Run: headless pygame with SDL's dummy video driver; simulated clock (each Clock.tick advances the game by its frame time, no real sleeping); random seed 0; keys injected as events and as key.get_pressed() state; mouse plan: one left click at the window centre at the start of phase 2, then a move to the lower-right quarter at the start of phase 3.
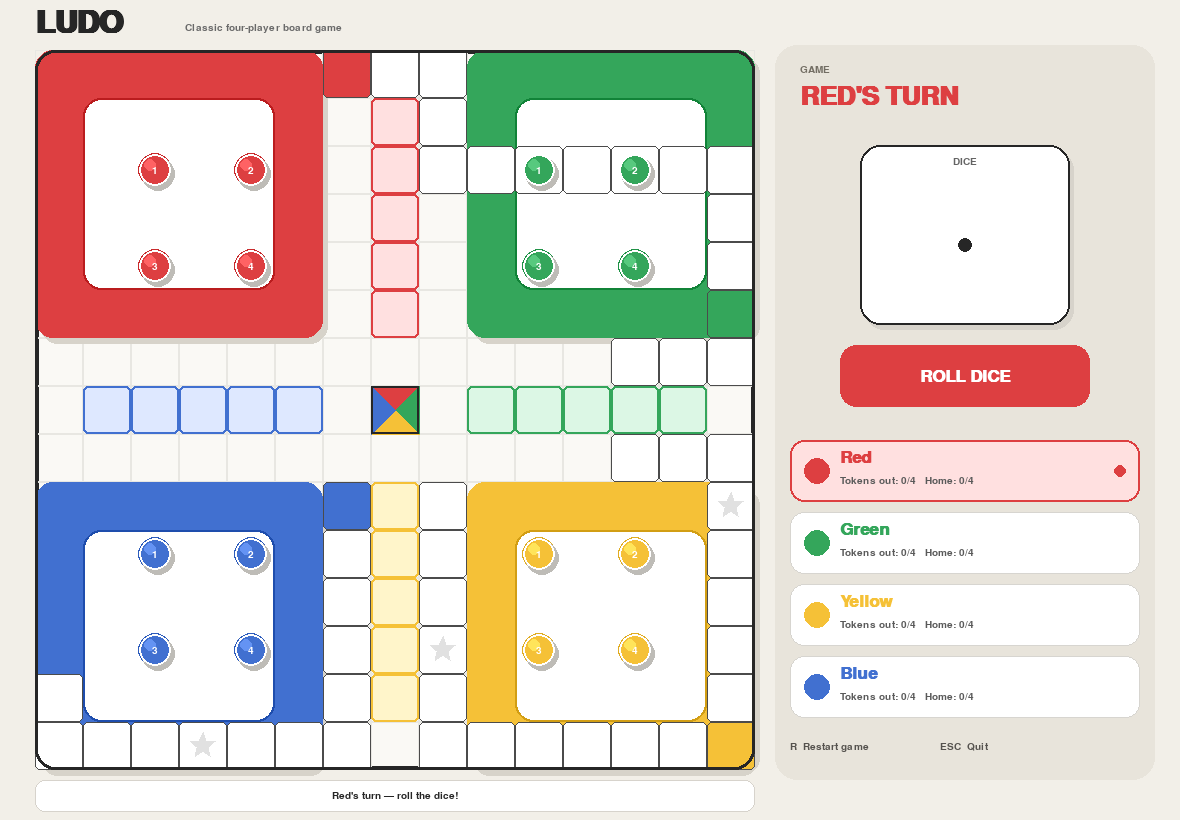
Frame 1 of 4 · flips 1–60 · no input
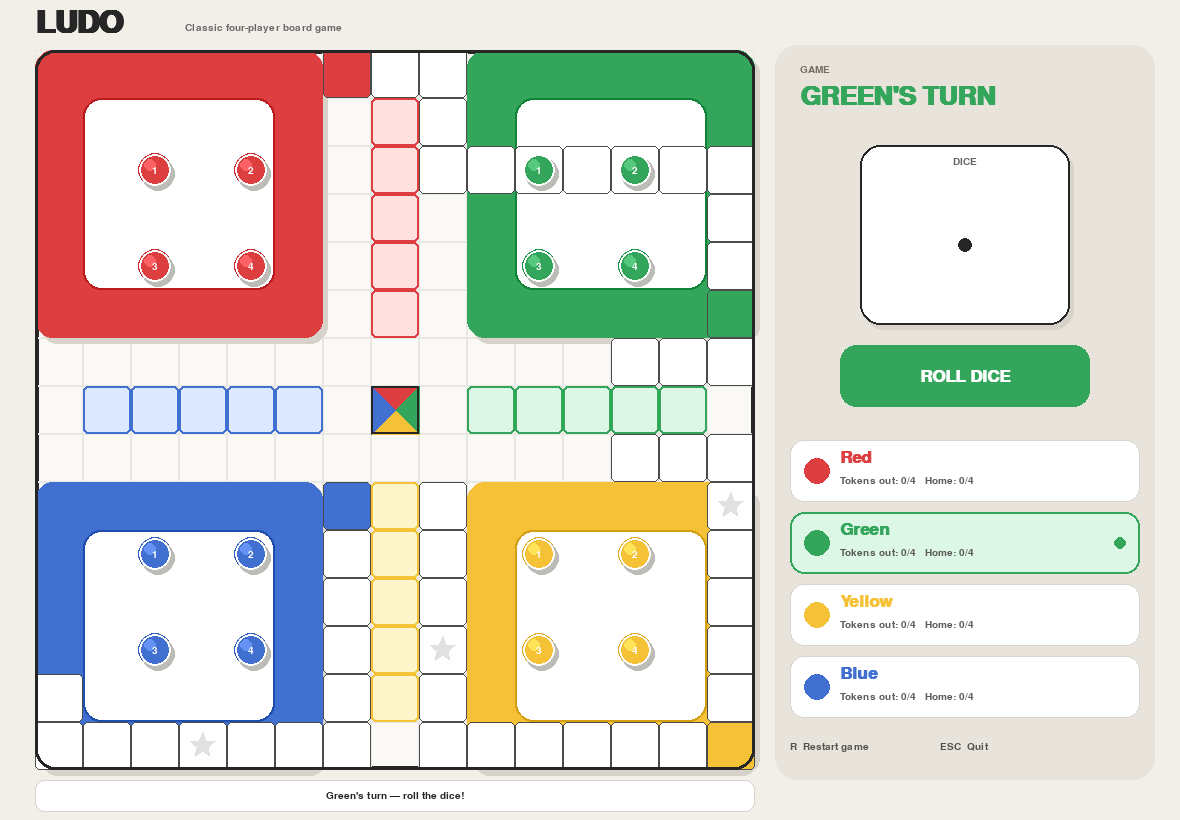
Frame 2 of 4 · flips 61–180 · clicked the window centre · tapped SPACE, RETURN · held RIGHT (→), D
Frame 3 of 4 · flips 181–300 · moved the mouse to the lower-right quarter · held DOWN (↓), S · screen unchanged from frame 2, image omitted
Frame 4 of 4 · flips 301–420 · held LEFT (←), A, UP (↑), W · screen unchanged from frame 3, image omitted

The pygame program that drew these frames:

import pygame
import random
import sys
import math

pygame.init()

# ============================================================
# LUDO - polished Pygame edition
# ============================================================
WIDTH, HEIGHT = 1180, 820
BOARD_SIZE = 720
BOARD_X, BOARD_Y = 35, 50
CELL = BOARD_SIZE // 15
PANEL_X = 790

screen = pygame.display.set_mode((WIDTH, HEIGHT))
pygame.display.set_caption("Ludo - Classic Board Game")
clock = pygame.time.Clock()

# ----------------------------- Fonts -------------------------
FONT = pygame.font.SysFont("arial", 20)
SMALL = pygame.font.SysFont("arial", 15)
MEDIUM = pygame.font.SysFont("arial", 25, bold=True)
BIG = pygame.font.SysFont("arial", 38, bold=True)
TITLE = pygame.font.SysFont("arial", 46, bold=True)

# ---------------------------- Colors -------------------------
BG = (242, 239, 232)
BOARD = (250, 249, 245)
GRID = (75, 75, 75)
DARK = (38, 38, 38)
WHITE = (255, 255, 255)
BLACK = (25, 25, 25)
SHADOW = (0, 0, 0, 35)

COLORS = {
    "red": (221, 63, 65),
    "green": (52, 166, 91),
    "yellow": (245, 193, 55),
    "blue": (65, 112, 208),
}

LIGHT = {
    "red": (255, 224, 224),
    "green": (220, 247, 229),
    "yellow": (255, 245, 202),
    "blue": (222, 232, 255),
}

PLAYER_ORDER = ["red", "green", "yellow", "blue"]

# Standard 52-space outer track.
TRACK = [
    (6,0),(7,0),(8,0),(8,1),(8,2),
    (9,2),(10,2),(11,2),(12,2),(13,2),(14,2),
    (14,3),(14,4),(14,5),(14,6),(13,6),(12,6),
    (12,7),(12,8),(13,8),(14,8),(14,9),(14,10),
    (14,11),(14,12),(14,13),(14,14),(13,14),(12,14),
    (11,14),(10,14),(9,14),(8,14),(8,13),(8,12),
    (8,11),(8,10),(8,9),(7,9),(6,9),(6,10),(6,11),
    (6,12),(6,13),(6,14),(5,14),(4,14),(3,14),(2,14),
    (1,14),(0,14),(0,13),(0,12),(0,11),(0,10),(0,9),
    (1,9),(2,9),(2,8),(1,8),(0,8),(0,7),(0,6),(0,5),
    (0,4),(0,3),(0,2),(1,2),(2,2),(3,2),(4,2),(5,2),
    (6,2),(6,1)
]

# We use the first 52 positions of the classic perimeter path.
TRACK = TRACK[:52]

START = {
    "red": 0,
    "green": 13,
    "yellow": 26,
    "blue": 39,
}

# Five-space home lanes.
LANES = {
    "red": [(7,1),(7,2),(7,3),(7,4),(7,5)],
    "green": [(13,7),(12,7),(11,7),(10,7),(9,7)],
    "yellow": [(7,13),(7,12),(7,11),(7,10),(7,9)],
    "blue": [(1,7),(2,7),(3,7),(4,7),(5,7)],
}

CENTER = (7, 7)

# Safe squares: starting squares + four star/safe positions.
SAFE = set(START.values()) | {8, 21, 34, 47}

# Yard/home token positions.
YARD = {
    "red": [(2,2),(4,2),(2,4),(4,4)],
    "green": [(10,2),(12,2),(10,4),(12,4)],
    "yellow": [(10,10),(12,10),(10,12),(12,12)],
    "blue": [(2,10),(4,10),(2,12),(4,12)],
}

BASES = {
    "red": (0,0),
    "green": (9,0),
    "yellow": (9,9),
    "blue": (0,9),
}

# Token state:
# -1 = yard
# 0..51 = outer track
# 52..56 = home lane, 56 = center/finished.
players = {c: [-1, -1, -1, -1] for c in PLAYER_ORDER}

current = 0
dice = None
winner = None
must_choose = False
message = "Red's turn — roll the dice!"
rolling = False
roll_frames = 0
roll_value = 1
no_move_timer = 0

# ------------------------- Helpers ----------------------------

def board_rect():
    return pygame.Rect(BOARD_X, BOARD_Y, BOARD_SIZE, BOARD_SIZE)


def cell_rect(col, row):
    return pygame.Rect(
        BOARD_X + col * CELL,
        BOARD_Y + row * CELL,
        CELL,
        CELL
    )


def cell_center(pos):
    col, row = pos
    r = cell_rect(col, row)
    return r.center


def draw_text(text, pos, font=FONT, color=DARK, center=False):
    surf = font.render(text, True, color)
    rect = surf.get_rect()
    if center:
        rect.center = pos
    else:
        rect.topleft = pos
    screen.blit(surf, rect)


def draw_round_rect(rect, color, radius=14, outline=None, width=1):
    pygame.draw.rect(screen, color, rect, border_radius=radius)
    if outline:
        pygame.draw.rect(screen, outline, rect, width, border_radius=radius)


def shade(color, amount):
    return tuple(max(0, min(255, c + amount)) for c in color)


def track_pos(index):
    return TRACK[index % 52]


def absolute_distance(color, state):
    if state < 0:
        return None
    if state <= 51:
        return (state - START[color]) % 52
    return 52 + (state - 52)


def token_grid_pos(color, idx):
    state = players[color][idx]

    if state == -1:
        return YARD[color][idx]

    if state <= 51:
        return track_pos(state)

    if state <= 56:
        if state == 56:
            return CENTER
        return LANES[color][state - 52]

    return CENTER


def token_pixel_pos(color, idx, offset=(0, 0)):
    x, y = cell_center(token_grid_pos(color, idx))
    return int(x + offset[0]), int(y + offset[1])


def legal_tokens(color, roll):
    result = []

    for i, state in enumerate(players[color]):
        if state == 56:
            continue

        if state == -1:
            if roll == 6:
                result.append(i)
        else:
            distance = absolute_distance(color, state)
            if distance is not None and distance + roll <= 56:
                result.append(i)

    return result


def move_token(color, idx, roll):
    state = players[color][idx]

    if state == -1:
        players[color][idx] = START[color]
        return

    distance = absolute_distance(color, state)
    new_distance = distance + roll

    if new_distance >= 52:
        players[color][idx] = 52 + (new_distance - 52)
    else:
        players[color][idx] = (START[color] + new_distance) % 52


def capture_if_possible(color, idx):
    state = players[color][idx]

    if state < 0 or state > 51 or state in SAFE:
        return 0

    captured = 0

    for other in PLAYER_ORDER:
        if other == color:
            continue

        for j, other_state in enumerate(players[other]):
            if other_state == state:
                players[other][j] = -1
                captured += 1

    return captured


def has_won(color):
    return all(s == 56 for s in players[color])


def reset_game():
    global current, dice, winner, must_choose, message
    global rolling, roll_frames, roll_value, no_move_timer

    for c in PLAYER_ORDER:
        players[c] = [-1, -1, -1, -1]

    current = 0
    dice = None
    winner = None
    must_choose = False
    rolling = False
    roll_frames = 0
    roll_value = 1
    no_move_timer = 0
    message = "Red's turn — roll the dice!"


def next_turn(extra=False):
    global current, dice, must_choose, message

    dice = None
    must_choose = False

    if not extra:
        current = (current + 1) % 4

    message = f"{PLAYER_ORDER[current].capitalize()}'s turn — roll the dice!"


def finish_move(color, idx, roll):
    global dice, must_choose, winner, message

    move_token(color, idx, roll)
    captured = capture_if_possible(color, idx)

    if has_won(color):
        winner = color
        dice = None
        must_choose = False
        message = f"{color.capitalize()} wins! Press R to play again."
        return

    extra = roll == 6 or captured > 0

    if extra:
        dice = None
        must_choose = False

        if captured:
            message = f"{color.capitalize()} captured a token — extra turn!"
        else:
            message = f"{color.capitalize()} rolled a 6 — extra turn!"
    else:
        next_turn()


# ------------------------- Drawing ----------------------------

def draw_background():
    screen.fill(BG)

    # Header
    draw_text("LUDO", (BOARD_X, 8), TITLE, DARK)
    draw_text(
        "Classic four-player board game",
        (BOARD_X + 150, 23),
        SMALL,
        (105, 105, 105)
    )


def draw_base(color):
    bx, by = BASES[color]
    outer = pygame.Rect(
        BOARD_X + bx * CELL,
        BOARD_Y + by * CELL,
        CELL * 6,
        CELL * 6
    )

    # Shadow
    shadow = outer.move(5, 6)
    pygame.draw.rect(screen, (215, 211, 202), shadow, border_radius=18)

    draw_round_rect(outer, COLORS[color], 18)

    inner = pygame.Rect(
        outer.x + CELL,
        outer.y + CELL,
        CELL * 4,
        CELL * 4
    )

    draw_round_rect(inner, WHITE, 18, shade(COLORS[color], -35), 2)

    # Four token homes
    for p in YARD[color]:
        cx, cy = cell_center(p)
        pygame.draw.circle(screen, LIGHT[color], (cx, cy), CELL // 2 - 7)
        pygame.draw.circle(screen, shade(COLORS[color], -20), (cx, cy), CELL // 2 - 7, 2)


def draw_board_cells():
    br = board_rect()

    pygame.draw.rect(screen, BOARD, br, border_radius=20)
    pygame.draw.rect(screen, DARK, br, 4, border_radius=20)

    # Light grid.
    for row in range(15):
        for col in range(15):
            r = cell_rect(col, row)
            pygame.draw.rect(screen, (232, 231, 226), r, 1)

    # Four colored bases.
    for color in PLAYER_ORDER:
        draw_base(color)

    # Outer track cells.
    for i, p in enumerate(TRACK):
        r = cell_rect(*p)

        fill = WHITE
        if i == START["red"]:
            fill = COLORS["red"]
        elif i == START["green"]:
            fill = COLORS["green"]
        elif i == START["yellow"]:
            fill = COLORS["yellow"]
        elif i == START["blue"]:
            fill = COLORS["blue"]

        pygame.draw.rect(screen, fill, r, border_radius=5)
        pygame.draw.rect(screen, GRID, r, 1, border_radius=5)

        # Safe square marker/star.
        if i in SAFE and i not in START.values():
            cx, cy = r.center
            pygame.draw.polygon(
                screen,
                shade(fill, -30),
                star_points((cx, cy), CELL * 0.28, CELL * 0.12, 5)
            )

    # Home lanes.
    for color, lane in LANES.items():
        for p in lane:
            r = cell_rect(*p)
            pygame.draw.rect(screen, LIGHT[color], r, border_radius=5)
            pygame.draw.rect(screen, COLORS[color], r, 2, border_radius=5)

    # Center home triangle.
    center = cell_rect(7, 7)
    x, y, w, h = center
    pygame.draw.polygon(screen, COLORS["red"], [(x, y), (x+w, y), (x+w/2, y+h/2)])
    pygame.draw.polygon(screen, COLORS["green"], [(x+w, y), (x+w, y+h), (x+w/2, y+h/2)])
    pygame.draw.polygon(screen, COLORS["yellow"], [(x+w, y+h), (x, y+h), (x+w/2, y+h/2)])
    pygame.draw.polygon(screen, COLORS["blue"], [(x, y+h), (x, y), (x+w/2, y+h/2)])
    pygame.draw.rect(screen, DARK, center, 2)

    # Decorative outer frame.
    pygame.draw.rect(screen, DARK, br, 3, border_radius=20)


def star_points(center, outer_r, inner_r, points):
    cx, cy = center
    result = []

    for i in range(points * 2):
        angle = -math.pi / 2 + i * math.pi / points
        radius = outer_r if i % 2 == 0 else inner_r
        result.append((cx + math.cos(angle) * radius,
                       cy + math.sin(angle) * radius))

    return result


def draw_tokens():
    # Group tokens occupying the same cell so all remain visible.
    groups = {}

    for color in PLAYER_ORDER:
        for idx in range(4):
            pos = token_grid_pos(color, idx)
            groups.setdefault(pos, []).append((color, idx))

    offsets = [
        (-13, -13),
        (13, -13),
        (-13, 13),
        (13, 13),
        (0, 0),
    ]

    for pos, items in groups.items():
        for k, (color, idx) in enumerate(items):
            offset = offsets[k] if len(items) > 1 else (0, 0)
            cx, cy = cell_center(pos)
            cx += offset[0]
            cy += offset[1]

            # Highlight legal tokens.
            if (
                color == PLAYER_ORDER[current]
                and must_choose
                and dice is not None
                and idx in legal_tokens(color, dice)
            ):
                pygame.draw.circle(screen, WHITE, (cx, cy), 25)
                pygame.draw.circle(screen, COLORS[color], (cx, cy), 24, 4)

            # Token shadow.
            pygame.draw.circle(screen, (190, 188, 183), (cx + 3, cy + 4), 17)

            # Token body.
            pygame.draw.circle(screen, COLORS[color], (cx, cy), 16)
            pygame.draw.circle(screen, WHITE, (cx, cy), 16, 2)
            pygame.draw.circle(screen, shade(COLORS[color], 35), (cx - 5, cy - 5), 6)

            # Token number.
            draw_text(
                str(idx + 1),
                (cx, cy + 1),
                SMALL,
                WHITE,
                center=True
            )


def draw_dice(rect, value, enabled=True):
    # Shadow
    shadow = rect.move(4, 5)
    draw_round_rect(shadow, (215, 211, 203), 20)

    draw_round_rect(rect, WHITE, 20, DARK, 2)

    # Tiny title
    draw_text("DICE", (rect.centerx, rect.y + 17), SMALL, (100, 100, 100), True)

    pip_map = {
        1: [(0,0)],
        2: [(-1,-1),(1,1)],
        3: [(-1,-1),(0,0),(1,1)],
        4: [(-1,-1),(1,-1),(-1,1),(1,1)],
        5: [(-1,-1),(1,-1),(0,0),(-1,1),(1,1)],
        6: [(-1,-1),(-1,0),(-1,1),(1,-1),(1,0),(1,1)],
    }

    value = max(1, min(6, value))
    cx = rect.centerx
    cy = rect.centery + 10
    spacing = 25

    for px, py in pip_map[value]:
        pygame.draw.circle(screen, DARK, (cx + px * spacing, cy + py * spacing), 7)


def draw_player_card(color, idx, y):
    active = idx == current and winner is None

    rect = pygame.Rect(PANEL_X, y, 350, 62)

    fill = LIGHT[color] if active else WHITE
    outline = COLORS[color] if active else (215, 213, 208)

    draw_round_rect(rect, fill, 14, outline, 2 if active else 1)

    pygame.draw.circle(screen, COLORS[color], (rect.x + 27, rect.centery), 13)

    draw_text(
        color.capitalize(),
        (rect.x + 50, rect.y + 9),
        MEDIUM,
        COLORS[color]
    )

    finished = sum(1 for s in players[color] if s == 56)
    out = sum(1 for s in players[color] if s >= 0)

    draw_text(
        f"Tokens out: {out}/4   Home: {finished}/4",
        (rect.x + 50, rect.y + 36),
        SMALL,
        (90, 90, 90)
    )

    if active:
        pygame.draw.circle(screen, COLORS[color], (rect.right - 20, rect.centery), 6)


def draw_sidebar():
    panel = pygame.Rect(PANEL_X - 15, 45, 380, 735)

    draw_round_rect(panel, (232, 228, 219), 22)

    draw_text("GAME", (PANEL_X + 10, 65), SMALL, (115, 110, 100))
    draw_text(
        f"{PLAYER_ORDER[current].upper()}'S TURN",
        (PANEL_X + 10, 84),
        BIG,
        COLORS[PLAYER_ORDER[current]]
    )

    dice_rect = pygame.Rect(PANEL_X + 70, 145, 210, 180)
    display_value = roll_value if rolling else (dice if dice is not None else 1)
    draw_dice(dice_rect, display_value)

    button = pygame.Rect(PANEL_X + 50, 345, 250, 62)

    can_roll = (
        winner is None
        and not rolling
        and dice is None
        and no_move_timer == 0
    )

    button_fill = COLORS[PLAYER_ORDER[current]] if can_roll else (180, 178, 173)
    draw_round_rect(button, button_fill, 16)

    draw_text(
        "ROLL DICE",
        button.center,
        MEDIUM,
        WHITE,
        True
    )

    # Player cards.
    y = 440
    for idx, color in enumerate(PLAYER_ORDER):
        draw_player_card(color, idx, y)
        y += 72

    # Controls.
    draw_text("R  Restart game", (PANEL_X, 742), SMALL, (85, 82, 78))
    draw_text("ESC  Quit", (PANEL_X + 150, 742), SMALL, (85, 82, 78))


def draw_message():
    rect = pygame.Rect(BOARD_X, 780, 720, 32)
    draw_round_rect(rect, WHITE, 10, (215, 211, 204), 1)
    draw_text(message, rect.center, SMALL, DARK, True)


def draw_winner_overlay():
    if not winner:
        return

    overlay = pygame.Surface((BOARD_SIZE, BOARD_SIZE), pygame.SRCALPHA)
    overlay.fill((20, 20, 20, 120))
    screen.blit(overlay, (BOARD_X, BOARD_Y))

    card = pygame.Rect(BOARD_X + 90, BOARD_Y + 245, 540, 210)
    draw_round_rect(card, WHITE, 25, COLORS[winner], 5)

    draw_text(
        f"{winner.upper()} WINS!",
        card.centerx and (card.centerx, card.y + 60),
        TITLE,
        COLORS[winner],
        True
    )

    draw_text(
        "All four tokens reached home.",
        (card.centerx, card.y + 115),
        FONT,
        DARK,
        True
    )

    draw_text(
        "Press R to start a new game",
        (card.centerx, card.y + 160),
        SMALL,
        (95, 95, 95),
        True
    )


# ------------------------- Game logic ------------------------

def start_roll():
    global rolling, roll_frames, roll_value

    if winner or rolling or dice is not None or no_move_timer > 0:
        return

    rolling = True
    roll_frames = 0
    roll_value = random.randint(1, 6)


def finish_roll():
    global rolling, dice, must_choose, message, no_move_timer

    rolling = False
    dice = random.randint(1, 6)

    color = PLAYER_ORDER[current]
    legal = legal_tokens(color, dice)

    if not legal:
        must_choose = False
        message = (
            f"{color.capitalize()} rolled {dice}. "
            "No legal move — next player's turn."
        )
        no_move_timer = pygame.time.get_ticks() + 850
        return

    must_choose = True

    # Auto-move if there is only one possible token.
    if len(legal) == 1:
        finish_move(color, legal[0], dice)


def token_at_mouse(mx, my):
    if not must_choose or dice is None or winner:
        return None

    color = PLAYER_ORDER[current]
    legal = legal_tokens(color, dice)

    for idx in legal:
        cx, cy = token_pixel_pos(color, idx)
        if math.hypot(mx - cx, my - cy) <= 24:
            return idx

    return None


def roll_button_rect():
    return pygame.Rect(PANEL_X + 50, 345, 250, 62)


# ---------------------------- Main ----------------------------

reset_game()

while True:
    now = pygame.time.get_ticks()

    if rolling:
        roll_frames += 1

        if roll_frames % 4 == 0:
            roll_value = random.randint(1, 6)

        if roll_frames >= 32:
            finish_roll()

    if no_move_timer and now >= no_move_timer:
        no_move_timer = 0
        next_turn()

    for event in pygame.event.get():
        if event.type == pygame.QUIT:
            pygame.quit()
            sys.exit()

        if event.type == pygame.KEYDOWN:
            if event.key == pygame.K_ESCAPE:
                pygame.quit()
                sys.exit()

            if event.key == pygame.K_r:
                reset_game()

            if event.key == pygame.K_SPACE:
                start_roll()

        if event.type == pygame.MOUSEBUTTONDOWN and event.button == 1:
            mx, my = event.pos

            if roll_button_rect().collidepoint(mx, my):
                start_roll()
            else:
                idx = token_at_mouse(mx, my)
                if idx is not None:
                    color = PLAYER_ORDER[current]
                    finish_move(color, idx, dice)

    # ------------------------- Render -------------------------
    draw_background()
    draw_board_cells()
    draw_tokens()
    draw_sidebar()
    draw_message()
    draw_winner_overlay()

    pygame.display.flip()
    clock.tick(60)
